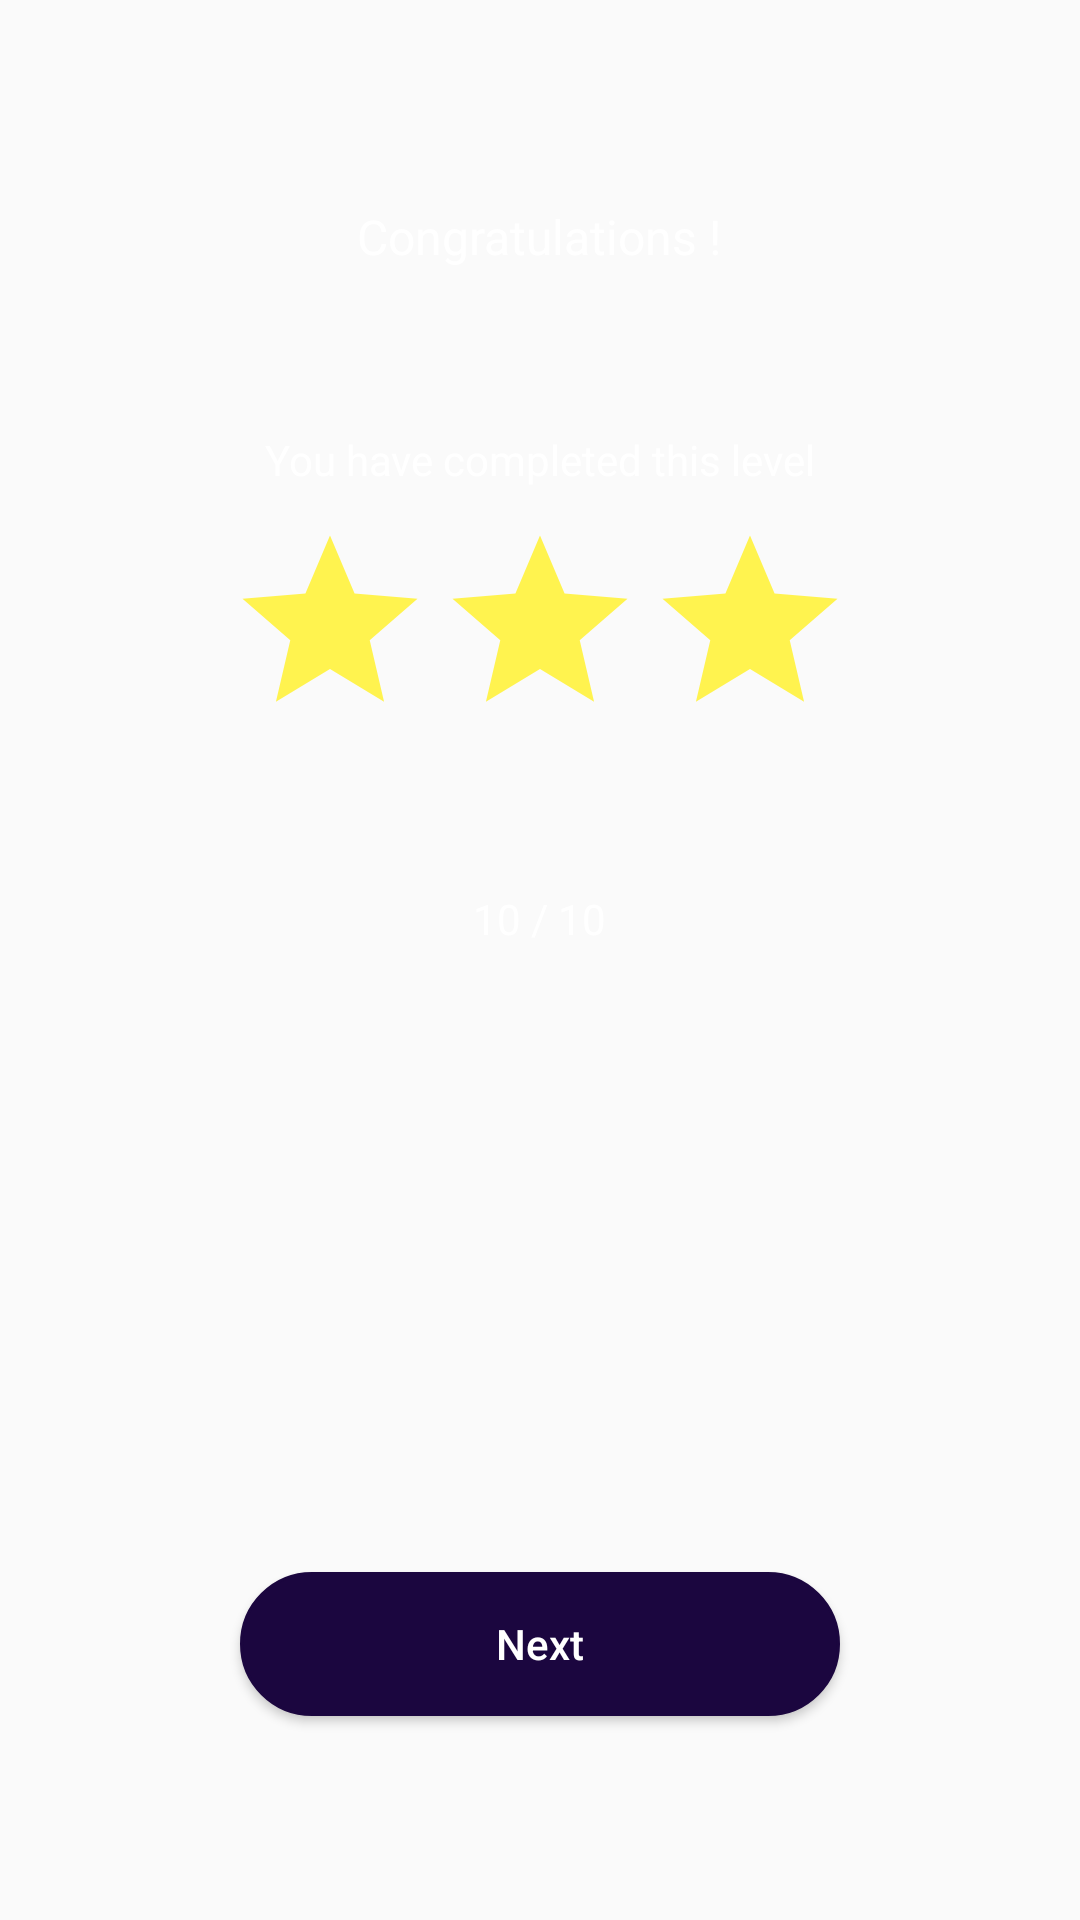

Here is an Android app screen rendered from its layout file. Give the layout XML and the strings, colors and styles it references.
<!-- AndroidManifest.xml: application theme AppTheme -->
<!-- res/layout/activity_award_quiz_final.xml -->
<?xml version="1.0" encoding="utf-8"?>
<androidx.constraintlayout.widget.ConstraintLayout xmlns:android="http://schemas.android.com/apk/res/android"
    xmlns:app="http://schemas.android.com/apk/res-auto"
    xmlns:tools="http://schemas.android.com/tools"
    android:layout_width="match_parent"
    android:layout_height="match_parent"
    android:background="@drawable/background_gradient"
    tools:context=".awardQuizFinalActivity">
    <RelativeLayout
        android:layout_width="match_parent"
        android:layout_height="match_parent">
        <TextView
            android:id="@+id/textView"
            android:layout_width="wrap_content"
            android:layout_height="wrap_content"
            android:layout_centerHorizontal="true"
            android:layout_marginTop="68dp"
            android:text="Congratulations !"
            android:textSize="16sp"
            android:textColor="#fff"/>
        <TextView
            android:id="@+id/text2"
            android:layout_below="@id/textView"
            android:layout_width="wrap_content"
            android:layout_height="wrap_content"
            android:layout_marginTop="54dp"
            android:text="You have completed this level"
            android:layout_centerHorizontal="true"
            android:textColor="#fff"/>

        <LinearLayout
            android:id="@+id/stars"
            android:layout_width="wrap_content"
            android:layout_height="wrap_content"
            android:layout_below="@id/text2"
            android:layout_centerHorizontal="true"
            android:layout_marginTop="10dp">

            <ImageView
                android:layout_width="70dp"
                android:layout_height="70dp"
                android:src="@drawable/ic_star_black_24dp" />

            <ImageView
                android:layout_width="70dp"
                android:layout_height="70dp"
                android:src="@drawable/ic_star_black_24dp" />

            <ImageView
                android:layout_width="70dp"
                android:layout_height="70dp"
                android:src="@drawable/ic_star_black_24dp" />
        </LinearLayout>

        <TextView
            android:id="@+id/score"
            android:layout_width="wrap_content"
            android:layout_height="wrap_content"
            android:layout_below="@id/stars"
            android:layout_centerHorizontal="true"
            android:layout_marginTop="54dp"
            android:text="10 / 10"
            android:textColor="#fff" />
        <Button
            android:id="@+id/nextButton"
            android:layout_width="200dp"
            android:layout_height="wrap_content"
            android:background="@drawable/oval_shape"
            android:text="Next"
            android:textAllCaps="false"
            android:textColor="#fff"
            android:layout_alignParentBottom="true"
            android:layout_centerHorizontal="true"
            android:layout_marginBottom="68dp"/>
    </RelativeLayout>

</androidx.constraintlayout.widget.ConstraintLayout>
<!-- resources referenced by this layout -->
<resources>
  <!-- drawable background_gradient (drawable) -->
  <?xml version="1.0" encoding="utf-8"?>
  <animation-list xmlns:android="http://schemas.android.com/apk/res/android">
  <item android:drawable="@drawable/gradient_1"
      android:duration="4000"/>
      <item android:drawable="@drawable/gradient_2"
          android:duration="6000"/>
  </animation-list>
  <!-- drawable ic_star_black_24dp (drawable) -->
  <vector android:autoMirrored="true" android:height="24dp"
      android:tint="#FFF34F" android:viewportHeight="24.0"
      android:viewportWidth="24.0" android:width="24dp" xmlns:android="http://schemas.android.com/apk/res/android">
      <path android:fillColor="#FF000000" android:pathData="M12,17.27L18.18,21l-1.64,-7.03L22,9.24l-7.19,-0.61L12,2 9.19,8.63 2,9.24l5.46,4.73L5.82,21z"/>
  </vector>
  <!-- drawable oval_shape (drawable) -->
  <?xml version="1.0" encoding="utf-8"?>
  <shape xmlns:android="http://schemas.android.com/apk/res/android">
  <stroke android:width="1dp" android:color="#1B063F"/>
      <corners android:radius="30dp"/>
      <solid android:color="#1B063F"/>
  </shape>
  <style name="AppTheme" parent="Theme.AppCompat.Light.NoActionBar">
          
          <item name="colorPrimary">@color/colorPrimary</item>
          <item name="colorPrimaryDark">@color/colorPrimaryDark</item>
          <item name="colorAccent">@color/colorAccent</item>
      </style>
  <!-- drawable gradient_1 (drawable) -->
  <?xml version="1.0" encoding="utf-8"?>
  <shape xmlns:android="http://schemas.android.com/apk/res/android">
      <gradient
          android:angle="225"
          android:endColor="@color/colorPrimaryDark"
          android:startColor="@color/colorPrimary"/>
  
  </shape>
  <color name="colorPrimary">#5D1BCE</color>
  <color name="colorPrimaryDark">#1B063F</color>
  <color name="colorAccent">#000</color>
</resources>
